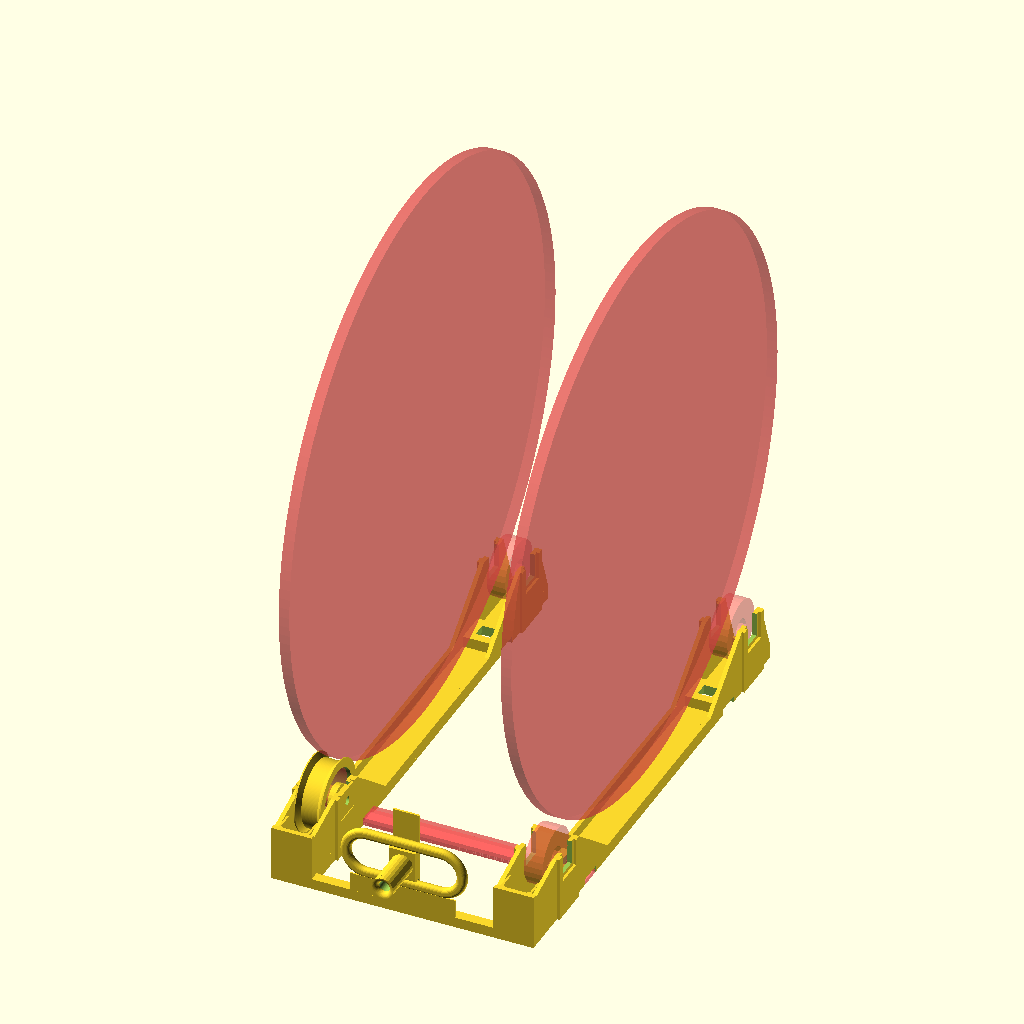
Cell 1: the model at its default parameters.
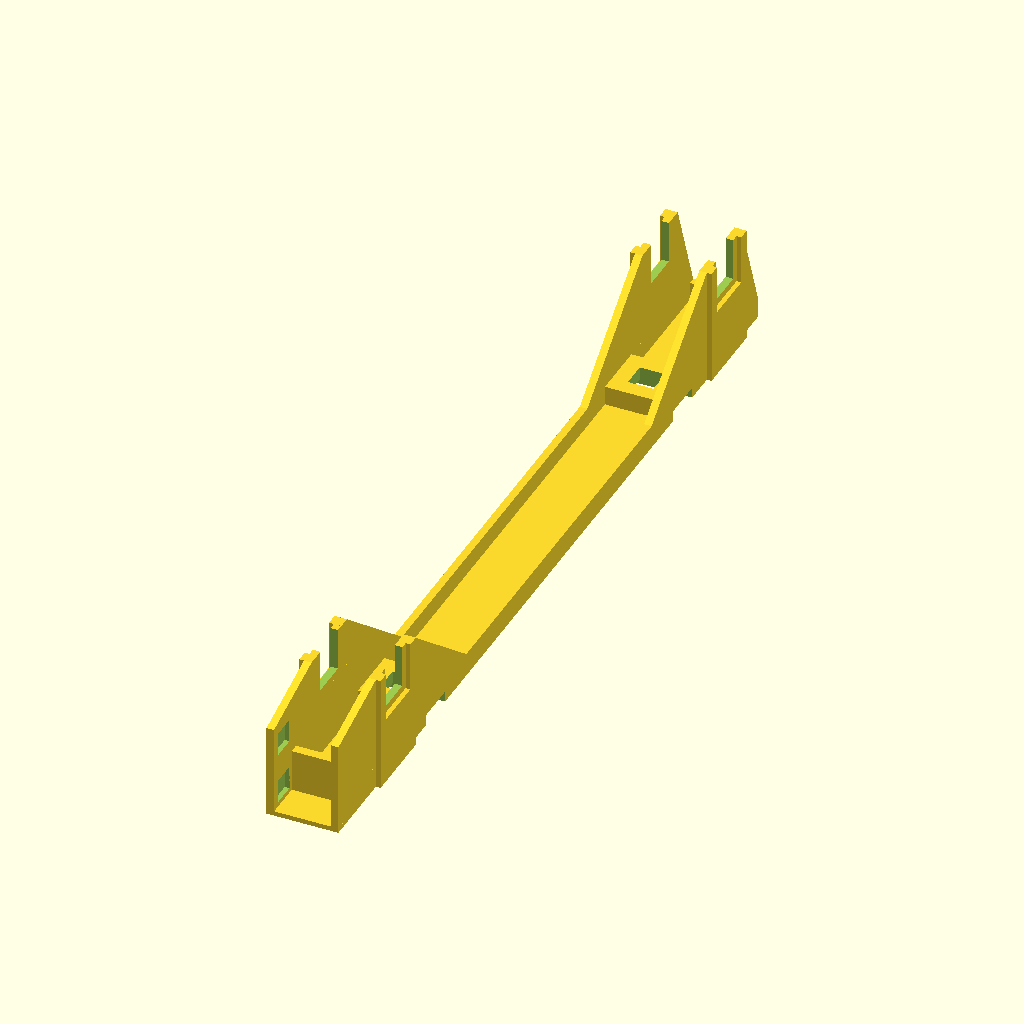
Cell 2 — part set to "wheel holder", the other parameters unchanged.
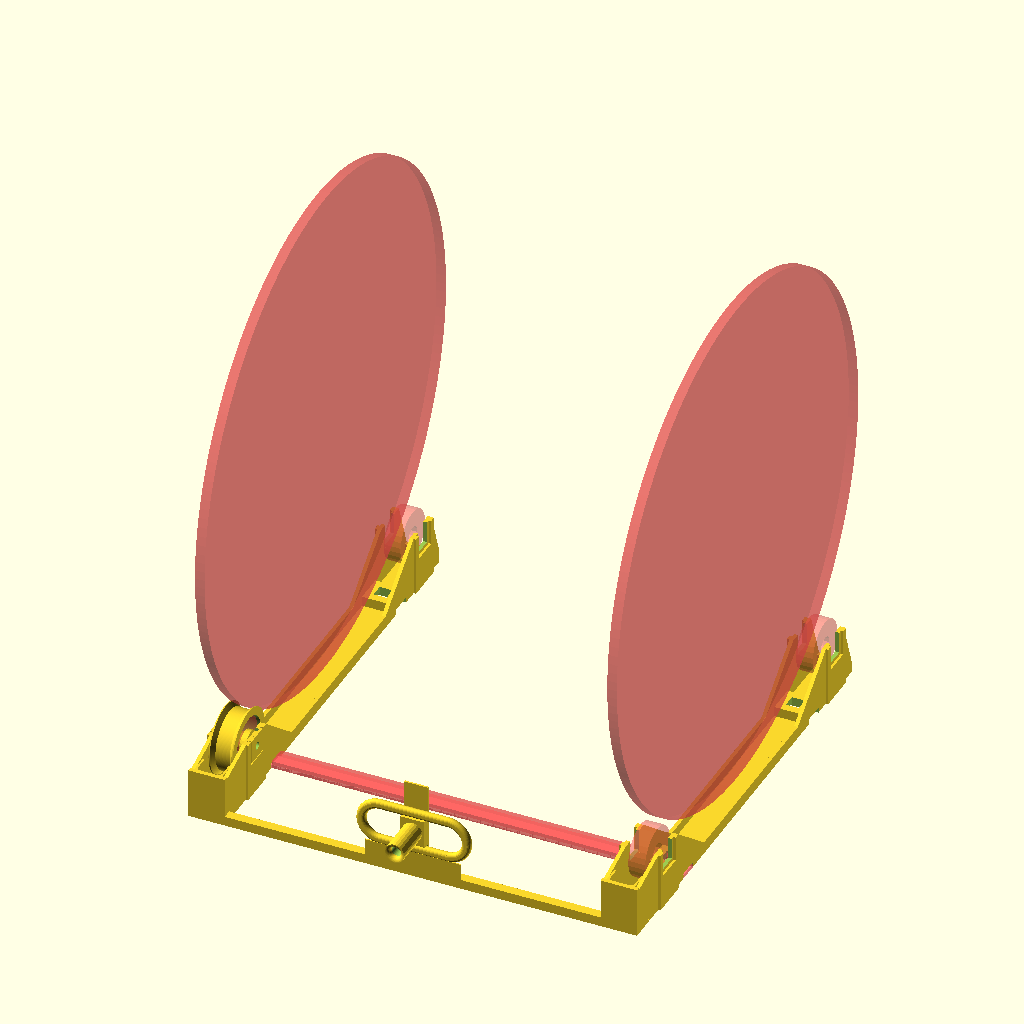
Cell 3: spoolw = 176 (everything else at default).
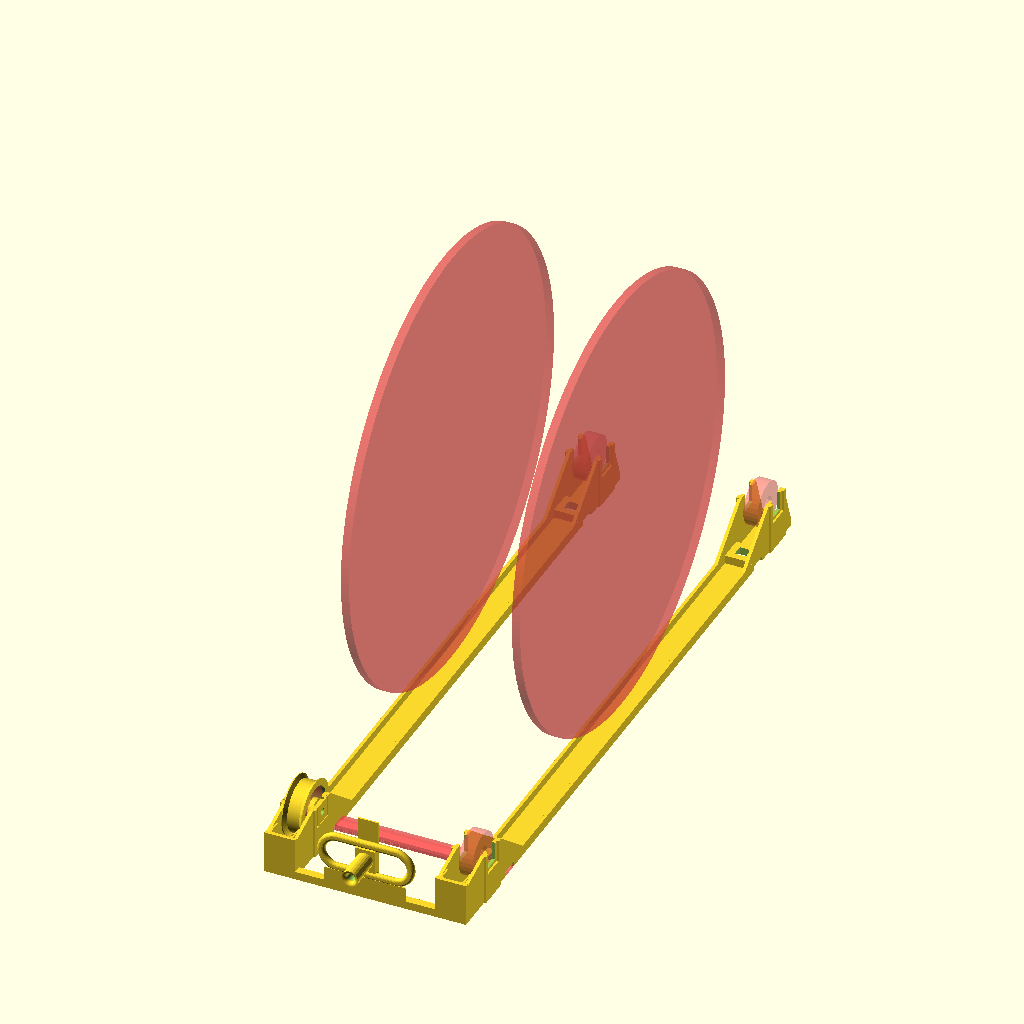
Cell 4: the same model with bhd = 300.
The same orthographic view direction (rotation 55°, 0°, 25°; colour scheme Cornfield) for every cell, with the view re-fitted per cell, so scale and position can differ between cells.
Source of the model, inputs/thingiverse/files/thing-3184209/files/spoolholder.scad:
// ================

// part selection
part="demo"; // ["demo","wheel holder","wheel clip","wheel","holder to holder clip","filament loop/front", "all parts", "parts (abs)", "wheels (pet)", "clips (pla)", "pfte clip"]

// bearings 8x22x7
// spools are 88 x (80+56+80 = d216 r108)

// SET THIS which spool are you using?
// spool width: 88mm = 1kg spool, 54mm = 700g spool, 65mm = 1kg Inland spools
spoolw=88; // 
// spoolw=54; 

// distance between bearings/wheels
bhd=150;

// bearing width
bew=7;

// bearing diameter
bwd=22;

// bearing inner diameter (hole)
bwi=8;

// bearing inner diameter (nonmoving, for clip part)
bwi2=11; 

// holder wheel width
bwc=10;

// TWEAK THIS depending on material and printer:

// wheel plate to side bar clip material margin 
sscm=0.05;

// wheel plate to wheel clip material margin 
wcm=0.20;

// wheel clip to bearing side material margin
wcbm=0.15;

// wheel clip to bearing diameter material margin
wcim=-0.05;

// wheel to bearing material margin, 0.15 for ABS, 0.05 for PET
wbm=0.05;

// wheel plate to filament loop clip material margin
flcm=0.15; 

// ================

// width of spool side wheel (for demo only)
spoolww=4;

// spool diameter (for demo only)
spoold=216; 

// spool height offset (for demo only)
spoolhoff=7;

spooldd=spoolw-spoolww; // center of side wheel to center of side wheel

// holder wheel margin to sides
bwcm=1;

// holder side thickness
bht=1.6;

// bottom plate thickness
bhp=1;

bhw=bwc+bwcm*2+bht*2; // total width

// extra length (x2)
bbb=15;


// minimum side height
bsh=5;


// wheel center height
wh=20;

// wheel holder diameter
whd=8;

// wheel holder margin
whdm=0.2;

// wheel holder high part
whh=16;

// wheel holder diagonal part
whl=25;

// extra upper part above wheel center
whu=5;

wht=whu+wh; // top part of wheel holder 

// side to side bar distance from wheel center
sswd=15;

// side to side bar depth
ssd=8;

// side to side bar height
ssh=1.5;

// side to side bar in between height
ssh2=3;

// side to side bar clip height
ssch=5;

// side to side bar clip depth
sscd=5.4;

// side to side bar clip width
sscw=5.4;

// side to side bar height margin (executed on side bar)
sshm=0.8;

// side to side bar height margin (executed on side bar)
ssdm=0.4;

// extra material for filament clip holder
fche=10;

// filament clip holder height
fchh=20;

// filament loop plate thickness
flpt=2;

// minimum thread
ti=1.6;

// maximum thread
to=3.5; 

// ================
// library

module box(pos,size) { translate(pos) cube(size); }

module torus(pos=[0,0,0],r1=10,r2=2,angle=360)
{
   translate(pos)
   rotate_extrude(angle=angle)
      translate([r1,0]) circle(r=r2);
}

module cyl_y(base=[0,0,0],h=10,r=5)
{
   translate(base) rotate([-90,0,0]) cylinder(h=h,r=r);
}

module cyl_x(base=[0,0,0],h=10,r=5)
{
   translate(base)
      rotate([0,90,0])
      cylinder(h=h,r=r);
}

module cyl_z(base=[0,0,0],h=10,r=5)
{
   translate(base) cylinder(h=h,r=r);
}

// ================

module spooldemo(dist=spoolw,d=spoold,id=56)
{
   cyl_x([-dist/2,0,0],h=spoolww,r=d/2);
   cyl_x([dist/2-spoolww,0,0],h=spoolww,r=d/2);
}

module bearing_demo(efr=0)
{
   difference() 
   {
      cyl_x([0,0,wh],h=bew,r=bwd/2+efr);
      cyl_x([0-1,0,wh],h=bew+2,r=bwi/2);
   }
}

module sidebar(dist=spooldd)
{
   union()
   {
      box([0,sswd,0],[bhw+dist,ssd,ssh]); // full
      box([bhw+sscm,sswd,0],[dist-bhw-sscm*2,ssd,ssh2]); // between 
      box([bhw/2-sscw/2+sscm,sswd+ssd/2-sscd/2+sscm,0.1],[sscw-sscm*2,sscd-sscm*2,ssch+ssh-0.1]); // box left
      box([dist+bhw/2-sscw/2+sscm,sswd+ssd/2-sscd/2+sscm,0.1],[sscw-sscm*2,sscd-sscm*2,ssch+ssh-0.1]); // box right
   }
}

module wheelclip(type=1)
{
   d=0.5; // distance between clips
   cld=1; // back clip depth
   clw=1; // back clip extra width
   m=wcbm;
   w1=(bhw-bew-bht*2)/2-m;
   w2=(bhw/2-d/2-(bht+m)-w1);

   difference()
   {
      union()
      {
         if (type==1)
         {
            cyl_x([bht+w1,0,0],h=w2,r=bwi/2-wcim,$fn=180);
         }
         else if (type==2)
         {
            dh=bwi/2-0.5;
            dw=0.8;
            cyl_x([bht+w1-2,0,0],h=w2+2,r=dh);
            intersection()
            {
               union()
               {
                  cyl_x([bht+w1+0.4,0,0],h=w2-0.4,r=bwi/2-wcim);
                  cyl_x([bht+w1,0,0],h=0.4,r=bwi/2);
               }
               rotate([0,90,0])
                  for (a=[0:360/8:180-1])
                     rotate([0,0,a])
                        cube([dw,20,20],center=true);
            }
         }
         else if (type==3)
         {
            rotate([0,90,0])
               for (a=[0:360/3:360-1])
                  rotate([0,0,a])
                     difference()
                     {
                        r=bwi/3-wcim;
                        cyl_z([bwi/6,0,w1+w2/2+0.4],h=w2-0.4,r=r);
                        cyl_z([bwi/6,0,w1+w2/2-1],h=w2+2,r=r-0.8);
                     }
            cyl_x([bht+w1,0,0],h=w2,r=2.4);
         }
//#                  cyl_x([bht+w1+0.4,0,0],h=w2-0.4,r=bwi/2-wcim);
         cyl_x([bht+wcbm,0,0],h=w1,r=bwi2/2);
         // note: radially symmetric!
         box([-cld/2,-whd/2+wcm,-whd/2+wcm], [cld/2+bht+wcbm,whd-wcm*2,whd-wcm*2]); // wht-wh+whd/2-wcm
         box([-cld,-whd/2-clw,-whd/2-clw], [cld-wcbm,whd+clw*2,wht-wh+whd/2+clw]);
      }
      cyl_x([-10,0,0],h=whd+20,r=1.6);
   }
}

module wheel() // outside bearing
{
   tiw=0.5; // position for maximum
   tw=2.0; // position for minimum
   m=wbm; // margin
   difference()
   {
      union()
      {
         rotate([0,90,0])
         rotate_extrude()
   translate([bwd/2,bwc/2])
            rotate(-90)
            polygon([[0,-1],
                    [0,to],
                    [tiw,to],
                    [tw,ti],
                    
                    [bwc-tw,ti],
                    [bwc-tiw,to],
                    [bwc-0,to],
                    [bwc-0,-1]]);
         cyl_x([-bwc/2,0,0],h=bwc,r=ti+bwd/2);
      }
//      cyl_x([-bew/2-20,0,0],h=bew+40,r=bwd/2,$fn=180); // bearing
      cyl_x([-bew/2,0,0],h=bew,r=bwd/2+m,$fn=180); // bearing
      cyl_x([-bwc/2-1,0,0],h=bew+20,r=bwc-2); // no material, left side
      cyl_x([-bew/2,0,0],h=bew+20,r=bwd/2+m,$fn=180); // no material, right side
   }
}

module wheelplate(bearing=false)
{
   difference()
   {
      union()
      {
         box([0,-bbb-fche,0],[bhw,bhd+bbb*2+fche,bhp]);

         box([bht-1,-bbb+2-fche+6,0.01],[bhw-bht*2+2,2,10]); // front wall
         box([bht-1,bbb+bhd-bht,0.01],[bhw-bht*2+2,bht,bsh]); // back wall
         
         for (x=[0,bhw-bht])
            translate([x,0,0])
            {
               box([0,-bbb-fche,0],[bht,bhd+bbb*2+fche,bsh]); // side minimum

               for (y=[0,bhd])
                  translate([0,y,0])
                     difference()
                  {
                     union()
                     {
                        rotate([90,0,90])
                           linear_extrude(height=bht)
                           polygon([[(y==0)?-bbb-fche:(-whh/2-whl),bsh],
                                    (y==0)?[-bbb-fche,fchh]:[0-whh/2,wht],
                                    [0-whh/2,wht],
                                    [0+whh/2,wht],
                                    [(y==0)?whh/2+whl:(bhd+bbb-y),bsh]]);

                        // reinforcement
                        {
                           emw=1;
                           emd=3;
                           emdd=1.5;
                           box([x?0:-emw,whd/2+emdd,0],[emw+bht,whh/2-whd/2-emdd,wht]);
                           box([x?0:-emw,-whh/2,0],[emw+bht,whh/2-whd/2-emdd,wht]);
                           box([x?0:-emw,-whh/2,0],[emw+bht,whh,wh-whd/2-emdd]);
                           // [10+emw+bht,whd+emdd*2,-whd/2+wcm]);
                        }

                        if (x==0)
                        {
                           // side clip surround material
                           union()
                           {
                              sscbd=2;
                              sscbh=5;
                              sy=(y==0)?0:(-sswd*2-ssd);
                              box([0,sswd-sscbd+sy,0.1],[bhw,ssd+sscbd*2,sscbh]);
                           }
               
                          if (bearing) // bearing demo
                             translate([bhw/2-bew/2,0,0])
#                             bearing_demo();
                        }
                     }

                     // cyl_x([-1,0,wh],h=2+bhw,r=whd/2); // clip cutout
                     box([-1,-whd/2,wh-whd/2],[2+bhw,whd,wht-(wh-whd/2)+1]); // clip cutout

                  }
            }
      }

      for (y=[0,bhd-sswd*2-ssd])
         translate([0,y,0])
            // side to side clip material
            union()
         {
            box([-1,sswd-ssdm,-1],[bhw+2,ssd+ssdm*2,ssh+sshm+1]);
            box([bhw/2-sscw/2,sswd+ssd/2-sscd/2,-0.1],[sscw,sscd,ssch+ssh+10]);
         }

      box([bht-1,-bbb+2-fche,bhp+1],[bhw-bht*2+2,5,5]); // filament clip holder
      box([bht-1,-bbb+2-fche,fchh-7],[bhw-bht*2+2,5,5]); // filament clip holder
   }         
}

module holderfront()
{
   clt=0.8; // clip spring thickness
   cltq=1.0; // clip spring reinforcement
   box([0,0,0],[bhw,flpt-flcm,fchh+1]);
   box([bht+2,flpt-0.5,bhp+flcm],[bhw-bht*2-4,3,3]);
   module filamentloopclip()
   {
      box([flcm,flpt-0.5,bhp+1],[clt,7+0.5,fchh+1-bhp-1]);
      box([flcm-bht+1,2+flpt+flcm,bhp+1 +flcm], [1.0,5-flcm*2,5-flcm*2]); // filament clip holder
      box([flcm-bht+1,2+flpt+flcm,fchh-7+flcm], [1.0,5-flcm*2,5-flcm*2]); // filament clip holder

      difference()
      {
         box([flcm+clt,flpt-0.5,bhp+1],[cltq,cltq+0.5,fchh+1-bhp-1]);
         cyl_z([flcm+clt+cltq+0.1,flpt+cltq,bhp],h=fchh+1-bhp+1,r=cltq,$fn=12);
      }
   }
   translate([bht,0,0]) filamentloopclip();
   translate([bhw-bht,0,0]) mirror([1,0,0]) filamentloopclip();
}

module filamentloop(loop=true,dualside=true,dist=spooldd)
{
   holderfront();
   if (dualside) translate([dist,0,0]) holderfront();

   module loopprofile(d=4,w=6,simple=false)
   {
      if (simple)
         polygon([[0,0],
                  [w,0],
                  [w,d],
                  [0,d]]);
      else
         union()
         {
            translate([d/2,d/2]) circle(r=d/2,$fn=24);
            translate([w-d/2,d/2]) circle(r=d/2,$fn=24);
            translate([d/2,0]) square([w-d,d]);
         }
   }
   
   module filamentlooploop(h=20,w=50,pd=4,pw=6)
   {
      rotate([90,-90,0])
         translate([h/2+pw,-h/2,-pd])
      {
         sb=w-h; // straight bit
      
         rotate_extrude(angle=180,$fn=90)
            translate([h/2,0,0]) loopprofile(d=pd,w=pw); // half circle
         translate([0,-sb,0])
            rotate([0,0,180])
            rotate_extrude(angle=180,$fn=90)
            translate([h/2,0,0]) loopprofile(d=pd,w=pw); // half circle

         rotate([90,0,0])
            linear_extrude(height=sb) // straight bit
         {
            translate([h/2,0,0]) loopprofile(d=pd,w=pw);
            mirror([1,0,0]) translate([h/2,0,0]) loopprofile(d=pd,w=pw);
         }
      }
   }

   flh=12;
   flw = (spooldd-23<40)?spooldd-23:40;
   fld=(dist-bhw)/2-flw/2; // distance to filament loop
   pd=3;
   pw=4;
   translate([1*(bhw+fld),0,10])
      filamentlooploop(w=flw,h=flh,pd=pd,pw=pw);

   // clip to loop
   if (dualside)
      box([bhw,0,0],[dist-bhw,4,4]);
   else
      box([bhw,0,0],[fld+flw/2+8,4,4]);

   // plate to hold the loop
   flpw=40;
   box([bhw+fld+flw/2-8,0.5],[16,flpt,13]);
   box([bhw+fld+flw/2-flpw/2,0],[flpw,0.6,11]);
   //box([bhw-1,0,0],[fld+flw/2+5,flpt+20,2]);
}

// PFTE tube size (diameter)
pftesize=4.2;

// PFTE tube friction point size
pftef=0.2;

// PFTE tube holder length
pftehh=20;

// PFTE tube holder thickness
pfteht=2.0;

// PFTE tube holder clip thickness
pftehe=0.8;

// PFTE tube holder clip margin
pftehm=0.2;

// PFTE tube holder width
pftehw=10;

module pfte_clip()
   translate([0,pftehe,0.5])
   rotate([0,0,180])
{
   pd=3;
   pw=4;
   h=12+pd+0.4;
   e1=4;
   e2=12;
   
   difference()
   {
      union()
      {
         cyl_y([0,0,0],h=pftehh-pfteht,r=pftesize/2+pfteht,$fn=24);
         box([-pftehw/2,0,-h/2-e1],
             [pftehw,pftehe,h+e1+e2]);

         translate([0,pftehh-pfteht,0])
         intersection()
         {
            rotate([90,0,0])
               torus(r1=pftesize/2+pfteht,r2=pfteht,$fn=48);
            cyl_y([0,0,0],h=pftehh-pfteht,r=pftesize/2+pfteht,$fn=24);
         }

         intersection()
            {
         cyl_y([0,0,0],h=pftehh-pfteht,r=pftesize/2+pfteht,$fn=24);
               
         translate([0,pftehh/2,0])
            scale([(pftesize/2-pftef)/(pftesize/2),1,1])
         rotate([90,0,0])
            torus(r1=pftesize/2+pfteht,r2=pfteht,$fn=48);
         }

         for (z=[-h/2,h/2])
         {
            translate([0,pd/2+pftehe+0.1,z])
            rotate([0,(z<0)?0:180,0])
               translate([-pftehw/2,0,0])
               difference()
               {
                  union()
                     {
                        z2=h/2+0.01;
                        y0=-pd/2-pftehe-0.1;
                        y1=-pd*0.1;
                        y2=y1+2;

                        rotate([0,90,0])
                        linear_extrude(height=pftehw)
                           polygon([[0,y0],
                                    [0,y1],
                                    [-2,y2],
                                    [-z2,y2],
                                    [-z2,y0]]);
                  }
                  translate([-1,0,0])
                     cyl_x(r=pd/2+0.1,h=pftehw+2,$fn=36);
               }
         }
         
         
      }
      cyl_y([0,-1,0],h=pftehh+2,r=pftesize/2,$fn=72);
      cyl_y([0,-1,0],h=1+pfteht,r=pftesize/2+pfteht-0.2,$fn=72);

      
   }

   intersection()
   {
      rotate([90,0,0])
         torus(pos=[0,0,-pfteht],r1=pftesize/2+pfteht,r2=pfteht,$fn=48);
      cyl_y([0,0,0],h=pftehh-pfteht,r=pftesize/2+pfteht,$fn=24);
   }

}

module demo()
{
   wheelplate(bearing=true);
   translate([spooldd,0,0]) wheelplate(bearing=true);
   
   translate([0,0,wh])  wheelclip($fn=30,type=3);
   translate([bhw,0,wh]) mirror([1,0,0]) wheelclip($fn=30,type=3);
   
   translate([bhw/2,0,wh])  wheel($fn=180);

  # sidebar();

 # translate([spooldd/2+bhw/2,bhd/2,spoold/2+spoolhoff]) spooldemo($fn=180);

   translate([0,-bbb-fche-flpt,0]) filamentloop();   
   translate([spooldd/2+bhw/2,-bbb-fche-flpt+3,fchh]) pfte_clip();
}

module testprint()
{
//   wheelplate();
//   rotate([0,0,90]) sidebar();
//   translate([50,0,0]) rotate([0,0,90]) rotate([90,0,0]) filamentloop();
//   rotate([0,-90,0]) bearing_demo($fn=180);
   translate([10,0,0]) rotate([0,-90,0]) translate([bwc/2,0,0]) wheel($fn=120);
//   translate([10,30,0]) rotate([0,-90,0]) translate([1,0,0])  wheelclip($fn=30,type=3);
//   translate([-10,30,0]) rotate([0,-90,0]) translate([1,0,0])  wheelclip($fn=120);
}

module testwheel()
{
   rotate([0,-90,0]) bearing_demo($fn=180,efr=1);
   translate([-20,0,-(bwc-bew)/2]) rotate([0,-90,0]) translate([bwc/2,0,0]) wheel($fn=120);
}

if (part=="demo")
   demo();

if (part=="wheel holder") wheelplate();
if (part=="wheel clip") rotate([0,-90,0]) wheelclip($fn=120,type=3);
if (part=="wheel") rotate([0,-90,0]) translate([bwc/2,0,0]) wheel($fn=120);
if (part=="filament loop/front") translate([50,0,0]) rotate([0,0,90]) rotate([90,0,0]) filamentloop();

if (part=="holder to holder clip") rotate([0,0,90]) sidebar();
if (part=="pfte clip") translate([50,0,0]) rotate([0,0,90]) rotate([-90,0,0]) pfte_clip();

// pfte clip number
// translate([50-16,0,0])
// rotate([0,0,90])
// linear_extrude(height=0.3)
// text("1",size=8,halign="center",valign="center");


if (part=="all parts" || part=="parts (abs)")
{
   translate([-bhw*2-20,0,0]) wheelplate();
   translate([-bhw*1-10,0,0]) wheelplate();

   translate([-bhw*2-ssd-30,0,0]) rotate([0,0,90]) sidebar();
   translate([-bhw*2-20,0,0]) rotate([0,0,90]) sidebar();

   translate([-bhw*3-ssd*2-40,spoolw+bbb,0]) rotate([0,0,-90]) rotate([90,0,0])
      filamentloop();
}

if (part=="all parts" || part=="wheels (pet)")
{
   for (i=[0:1:3])
      translate([(bwd+ti)/2,i*(ti*2+bwd+10),0])
         rotate([0,90,0]) wheel($fn=120);
}

if (part=="all parts" || part=="clips (pla)")
{
   d=0.5; // distance between clips
   cld=1; // back clip depth
   clw=1; // back clip extra width
   m=wcbm;
   w1=(bhw-bew-bht*2)/2-m;
   w2=(bhw/2-d/2-(bht+m)-w1);
   
   for (j=[0:1:3])
      for (i=[0:1:1])
         translate([(bwd+ti)+15+i*(w1+10),j*(w2+10),0])
            rotate([0,-90,0]) wheelclip($fn=120,type=3);
}

//testprint();
//testwheel();
Customizer parameters (derived from the source; name, type, default, range or options):
part: string, default "demo", options "demo", "wheel holder", "wheel clip", "wheel", "holder to holder clip", "filament loop/front", "all parts", "parts (abs)", "wheels (pet)", "clips (pla)", "pfte clip"
spoolw: number, default 88
bhd: number, default 150
bew: number, default 7
bwd: number, default 22
bwi: number, default 8
bwi2: number, default 11
bwc: number, default 10
sscm: number, default 0.05
wcm: number, default 0.2
wcbm: number, default 0.15
wcim: number, default -0.05
wbm: number, default 0.05
flcm: number, default 0.15
spoolww: number, default 4
spoold: number, default 216
spoolhoff: number, default 7
bwcm: number, default 1
bht: number, default 1.6
bhp: number, default 1
bbb: number, default 15
bsh: number, default 5
wh: number, default 20
whd: number, default 8
whdm: number, default 0.2
whh: number, default 16
whl: number, default 25
whu: number, default 5
sswd: number, default 15
ssd: number, default 8
ssh: number, default 1.5
ssh2: number, default 3
ssch: number, default 5
sscd: number, default 5.4
sscw: number, default 5.4
sshm: number, default 0.8
ssdm: number, default 0.4
fche: number, default 10
fchh: number, default 20
flpt: number, default 2
ti: number, default 1.6
to: number, default 3.5
